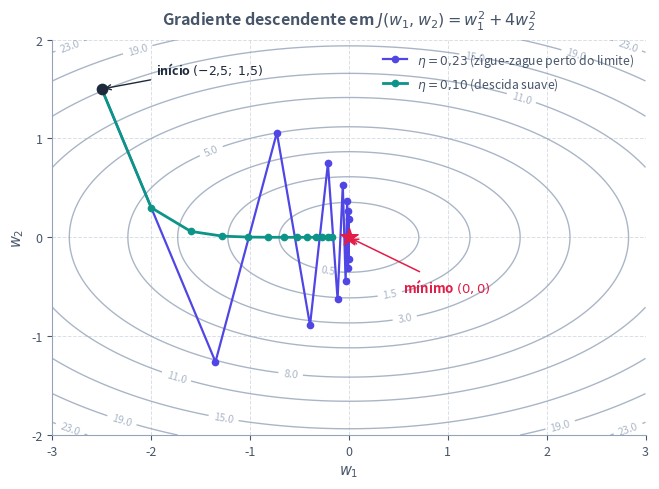

Recreate this plot in Python. (Note: this script raises an exception after producing the figure.)
from pathlib import Path

import matplotlib.pyplot as plt
import numpy as np

plt.rcParams["svg.fonttype"] = "none"


def gradiente_j(w):
    return np.array([2.0 * w[0], 8.0 * w[1]])


def executar_gd(w0, eta, n_passos):
    w = w0.astype(float).copy()
    trajetoria = [w.copy()]
    for _ in range(n_passos):
        w = w - eta * gradiente_j(w)
        trajetoria.append(w.copy())
    return np.array(trajetoria)


def main() -> None:
    w1_vals = np.linspace(-3.0, 3.0, 240)
    w2_vals = np.linspace(-2.0, 2.0, 200)
    W1, W2 = np.meshgrid(w1_vals, w2_vals)
    J = W1**2 + 4.0 * W2**2

    w0 = np.array([-2.5, 1.5])
    traj_suave = executar_gd(w0, eta=0.10, n_passos=12)
    traj_zigue = executar_gd(w0, eta=0.23, n_passos=12)

    cor_texto = "#475569"
    cor_grade = "#94A3B8"
    cor_suave = "#0D9488"
    cor_zigue = "#4F46E5"
    cor_min = "#E11D48"

    fig, ax = plt.subplots(figsize=(7.6, 5.0))
    fig.patch.set_alpha(0.0)
    ax.patch.set_alpha(0.0)

    niveis = [0.5, 1.5, 3.0, 5.0, 8.0, 11.0, 15.0, 19.0, 23.0]
    cs = ax.contour(W1, W2, J, levels=niveis, colors=cor_grade, linewidths=1.0, alpha=0.8)
    ax.clabel(cs, inline=True, fontsize=7.5, fmt="%.1f")

    ax.plot(
        traj_zigue[:, 0],
        traj_zigue[:, 1],
        color=cor_zigue,
        marker="o",
        markersize=4.5,
        linewidth=1.6,
        linestyle="-",
        label=r"$\eta = 0{,}23$ (zigue-zague perto do limite)",
        zorder=4,
    )
    ax.plot(
        traj_suave[:, 0],
        traj_suave[:, 1],
        color=cor_suave,
        marker="o",
        markersize=4.5,
        linewidth=2.0,
        linestyle="-",
        label=r"$\eta = 0{,}10$ (descida suave)",
        zorder=5,
    )

    ax.scatter([w0[0]], [w0[1]], color="#1E293B", s=55, zorder=6)
    ax.annotate(
        r"início $(-2{,}5;\; 1{,}5)$",
        xy=(w0[0], w0[1]),
        xytext=(-1.95, 1.65),
        color="#1E293B",
        fontsize=9,
        fontweight="bold",
        arrowprops={"arrowstyle": "->", "color": "#1E293B", "lw": 1.0},
        zorder=7,
    )

    ax.scatter([0.0], [0.0], marker="*", s=170, color=cor_min, zorder=6)
    ax.annotate(
        r"mínimo $(0, 0)$",
        xy=(0.0, 0.0),
        xytext=(0.55, -0.55),
        color=cor_min,
        fontsize=9.5,
        fontweight="bold",
        arrowprops={"arrowstyle": "->", "color": cor_min, "lw": 1.1},
        zorder=7,
    )

    ax.set_aspect("equal")
    ax.set_xlim(-3.0, 3.0)
    ax.set_ylim(-2.0, 2.0)
    ax.set_xticks([-3, -2, -1, 0, 1, 2, 3])
    ax.set_yticks([-2, -1, 0, 1, 2])
    ax.set_xlabel("$w_1$", fontsize=10.5, color=cor_texto)
    ax.set_ylabel("$w_2$", fontsize=10.5, color=cor_texto)
    ax.set_title(
        r"Gradiente descendente em $J(w_1, w_2) = w_1^2 + 4w_2^2$",
        fontsize=11.5,
        fontweight="bold",
        color=cor_texto,
        pad=10,
    )

    ax.grid(True, which="major", linestyle="--", linewidth=0.7, alpha=0.35, color=cor_grade)
    ax.spines["top"].set_visible(False)
    ax.spines["right"].set_visible(False)
    ax.spines["left"].set_color(cor_grade)
    ax.spines["bottom"].set_color(cor_grade)
    ax.tick_params(colors=cor_texto, labelsize=9)

    leg = ax.legend(frameon=False, fontsize=8.8, loc="upper right")
    for txt in leg.get_texts():
        txt.set_color(cor_texto)

    fig.tight_layout()

    destino = Path(__file__).resolve().parent / "descida-gradiente.svg"
    fig.savefig(destino, format="svg", transparent=True, bbox_inches="tight")
    plt.close(fig)


if __name__ == "__main__":
    main()
